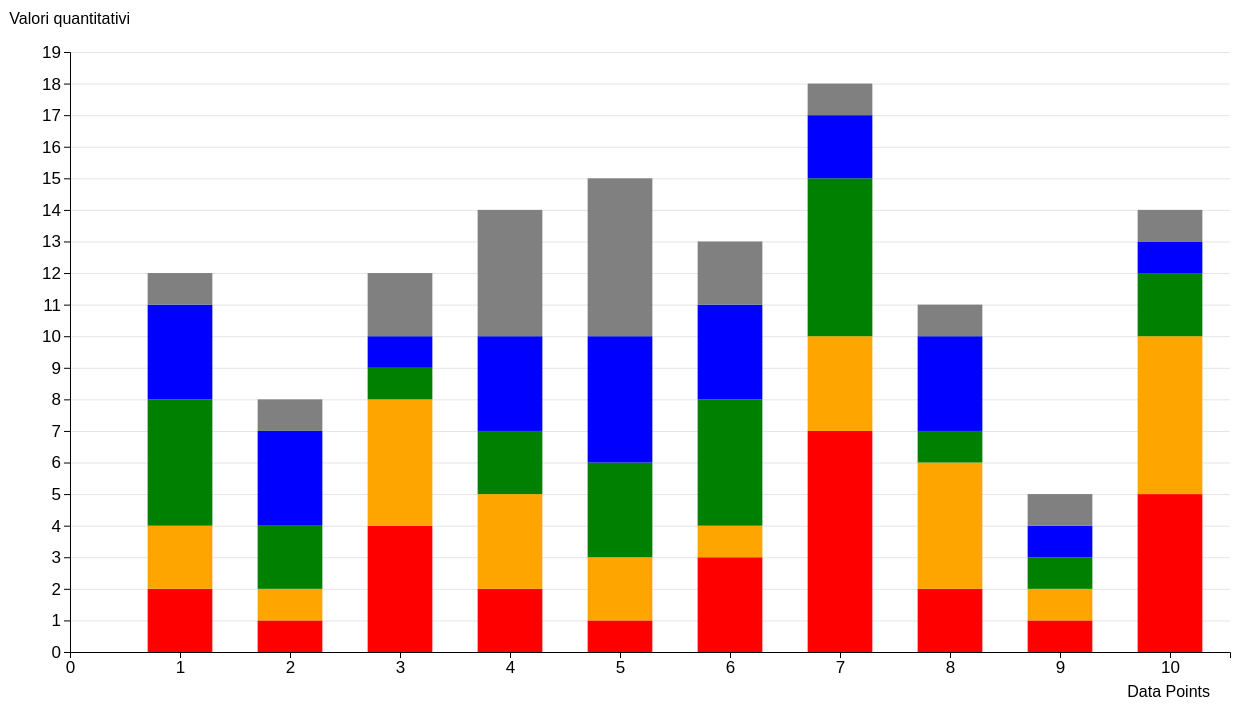
D3 v5 page, settled after 480 driven frames (8 s of simulated time); the page loaded 1 data file(s).



  //Altezza del grafico 
  var height = 600;
  //Larghezza del grafico
  var width  = 1100;
  //Flag per capire in che stato sono
  var state = 0; //   [0 = datapoints su asse X]   ,   [1 = datapoints su asse Y]
  //Flag per capire se sono in animazione (all'inizio gli assi sono in animazione quindi lo setto a 1)
  var animation = 1;
  //Altezza unità dell'asseY (valorizzata in d3.json, ma dichiarata scope globale)
  var dy;
  //Larghezza unità dell'asseX (valorizzata in d3.json, ma dichiarata scope globale)
  var dx;
  //Larghezza barre (valorizzata in d3.json, ma dichiarata scope globale)
  var barWidth;
  //Somma Massima dataset
  var maxSum;

  const MORE = 1;

  var margin = {top: 70, right: 70, bottom: 70, left: 70};
  var svg = d3.select("body")
            .append("svg").attr("id","svgBox").attr("height",height+margin.top+margin.bottom).attr("width",width+margin.left+margin.right)
            .append("g").attr("transform", "translate(" + margin.left + "," + margin.top +")");

  //Computo la somma delle variabili di ogni data point. 
  //La somma più alta verrà usata per scalare tutti gli stacked bars
  function getSommaVariabili(data){
    var arraySomme = [];
    data.forEach(function(e) { 
      arraySomme.push((e.var1+e.var2+e.var3+e.var4+e.var5));
    })
    return arraySomme;
  }

  function drawAxis(yMax,xMax,labelY,labelX){
    //Mappo il dominio dei pixel (altezza) con il dominio delle altezze degli stacked bars (se state=0)
    var y = d3.scaleLinear().range([height, 0]).domain([0,yMax+MORE]); 
    //Mappo il dominio dei pixel (larghezza) con il numero dei data points (se state=0)
    var x =  d3.scaleLinear().range([0,width]).domain([0,xMax]);
    //Creo assi con numero di ticks in funzione del dataset
    var xAxis = d3.axisBottom(x).ticks(xMax);     
    var yAxis = d3.axisLeft(y).ticks(yMax+MORE);  

    //Disegno asse x e lo traslo in basso 
    svg.append("g").attr("class", "x axis").attr("transform", "translate(0," + height + ")").attr("id","asseX").call(xAxis);
    //per animazione..
    d3.select("#asseX").select("path").attr("d","M0.5,6V0.5H0.5V6")

    //Disegno asse y
    svg.append("g").attr("class", "y axis").call(yAxis).attr("id","asseY")
    //per animazione..
    d3.select("#asseY").select("path").attr("d","M-6,"+height+".5H0.5V"+height+".5H-6")
    
    //Disegno etichetta asse Y
    svg.append("text").attr("transform", "translate(60,-28)").attr("font-size","16px").style("text-anchor", "end").style("font-family","arial").text(labelY)
    .attr("id","labelAsseY")
    //Per l'animazione...
    .attr("font-size","0px");

    //Disegno etichetta asse X
    svg.append("text").attr("transform", "translate("+(width+40)+"," + (height+45) + ")").attr("font-size","16px").style("text-anchor", "end").style("font-family","arial")
    .text(labelX).attr("id","labelAsseX")
    //Per l'animazione...
    .attr("font-size","0px");

    //Cambio lo style dei numeri sugli assi
    d3.selectAll(".tick text").attr("font-size","17").attr("font-family","arial")
    //Per l'animazione...
    d3.select("#svgBox").selectAll(".tick").attr("opacity",0);

    //Creo griglia
    if(state==0){
      var yAxisGrid = yAxis.ticks(yMax).tickSize(-width-60, 0).tickFormat("")
      svg.append("g").classed('y', true).classed('grid', true).call(yAxisGrid).attr("id","griglia");
      d3.select("#griglia").attr("opacity",0);
    } else {
      var xAxisGrid = xAxis.ticks(xMax).tickSize(height, 0).tickFormat("")
      svg.append("g").classed('x', true).classed('grid', true).call(xAxisGrid).attr("id","griglia");
      d3.select("#griglia").attr("opacity",0);
    }

    axisGrowthAnimation();
  }

  function hideAxisAnimation(yMax,xMax) {
    //ASSI VERSO L'ORIGINE
    d3.select("#asseY").select("path").transition().attr("d","M-6,"+height+".5H0.5V"+height+".5H-6").duration(1000);
    d3.select("#asseX").select("path").transition().attr("d","M0.5,6V0.5H0.5V6").duration(1000)
                                        .on("end",function() { 
                                            d3.select("svgBox").selectAll(".tick").remove();
                                            d3.select("#asseX").remove();
                                            d3.select("#asseY").remove();
                                            d3.select("#labelAsseX").remove();
                                            d3.select("#labelAsseY").remove();
                                            d3.select("#griglia").remove();
                                            if(state==0) { 
                                              state=1;
                                              drawAxis(xMax,yMax,"Data Points","Valori quantitativi");                                      
                                            } else { 
                                              state=0; 
                                              drawAxis(yMax,xMax,"Valori quantitativi","Data Points");
                                            }
                                        });
    //OPACITA' DEI TICK
    d3.select("#svgBox").selectAll(".tick").transition().attr("opacity",0).duration(1000);
    //FONT SIZE DELLE LABEL
    d3.select("#labelAsseX").transition().attr("font-size","0px").duration(1000);
    d3.select("#labelAsseY").transition().attr("font-size","0px").duration(1000);
  }

  function axisGrowthAnimation(){
    //ASSI
    d3.select("#asseY").select("path").transition().attr("d","M-6,"+height+".5H0.5V0.5H-6").duration(1000);
    d3.select("#asseX").select("path").transition().attr("d","M0.5,6V0.5H"+(width+60)+".5V6").duration(1000)
    //OPACITA' DEI TICK
    d3.select("#svgBox").selectAll(".tick").transition().attr("opacity",1).duration(1000);
    //FONT SIZE DELLE LABEL
    d3.select("#labelAsseX").transition().attr("font-size","16px").duration(1000);
    d3.select("#labelAsseY").transition().attr("font-size","16px").duration(1000);

    d3.select("#griglia").transition().attr("opacity",0.1).duration(1000).on("end",function() { animation = 0; });
  }

  function change(dataset,rectClass) {
    if(state==0) {
      svg.selectAll("rect").each(
            function(d){ 
              if(rectClass!=d3.select(this).attr("class")){ 
                d3.select(this).transition().attr("opacity",0).duration(500)
                    .on("end",function() { 
                                    d3.select(this).remove();
                              })
              } else {
                var localDy = height/(dataset.length+MORE)
                var localDx = width/(maxSum)
                var f = dataset[d3.select(this).attr("id")]["var"+rectClass.slice(-1)]
                var newBarWidth = localDy/2
                var newX = (d3.select(this).attr("id"))*localDy + localDy - newBarWidth/2

                d3.select(this)
                .transition().attr("y",0).duration(500)
                .transition().attr("x",newX).duration(500)
                .transition().attr("transform","rotate(-90,"+((width)/(2*(width/height)))+","+((height)/2)+")").duration(300)
                .transition().attr("width",newBarWidth).duration(200)
                .transition().attr("height",(f*localDx)).duration(200)
                    
              }
            });
    } else {
      svg.selectAll("rect").each( 
              function(d){ 
                d3.select(this).transition().attr("opacity",0).duration(1000)
                .on("end",function() { 
                                d3.select(this).remove();
                                svg.selectAll("g").each(
                                function(d){ 
                                  if((d3.select(this).attr("id")!==null) && ("dataPoint"==d3.select(this).attr("id").replace(/[0-9]/g, ''))){ 
                                    d3.select(this).remove();
                                  }
                                });
                          drawDataset(dataset)
                })
            });
    }
  }

  function clickHandler(dataset,rectClass) {
    if(animation==0) {
      hideAxisAnimation(maxSum,dataset.length)
      change(dataset,rectClass)
      animation = 1;
    }                                                                                        
  }

  function drawDataset(dataset){
    var colors = ["red","orange","green","blue","grey"]
    var heightCounter = new Array(dataset.length).fill(0);
    var dimensioniDataset = Object.keys(dataset[0]).length;
    
    svg.selectAll(".rect").data(dataset).enter().append("g").classed('rect', true).attr("id",function(d,i) { return "dataPoint"+(i+1).toString(); })

    for(let i = 0; i< dataset.length; i++) {
      var gNode = d3.select("#dataPoint"+(i+1).toString());
      for(let j = 0; j< dimensioniDataset; j++) {
        gNode.append("rect")
        .on("mouseover",function(){ d3.select(this).style("cursor","pointer") })
        .on("mouseout", function(){ d3.select(this).style("cursor","standard") })
        .on("click", function(){ clickHandler(dataset,d3.select(this).attr("class")); })
        .attr("y", function(d){  var y = height-(d["var"+(j+1)]*dy + heightCounter[i]*dy); heightCounter[i] += d["var"+(j+1)]; return y; })
        .attr("x", function(d){ return ((i+1)*dx)-barWidth/2; })
        .attr("height", function(d) {return d["var"+(j+1)]*(dy); })
        .attr("width", barWidth)
        .attr("fill", colors[j])
        .attr("class","rect"+(j+1).toString())
        .attr("opacity",0)
        .attr("id",i)
        .transition().attr("opacity",1).duration(1000);
      }
    }
      
  }

  //Main
  d3.json("dataset.json")
    .then(function(dataset) { 
          //Ottengo valore più alto del grafico
          var arraySomme = getSommaVariabili(dataset);
          maxSum = Math.max(...arraySomme);
          //Altezza unità dell'asseY
          dy = (height)/(maxSum+MORE);
          //Larghezza unità dell'asseX
          dx = (width)/dataset.length;
          //Larghezza rettangoli
          barWidth = dx/1.7;
          drawAxis(maxSum,arraySomme.length,"Valori quantitativi","Data Points");
          drawDataset(dataset);        
    });
    
                              


### data: dataset.json
[
 {
  "var1": 2,
  "var2": 2,
  "var3": 4,
  "var4": 3,
  "var5": 1
 },
 {
  "var1": 1,
  "var2": 1,
  "var3": 2,
  "var4": 3,
  "var5": 1
 },
 {
  "var1": 4,
  "var2": 4,
  "var3": 1,
  "var4": 1,
  "var5": 2
 },
 {
  "var1": 2,
  "var2": 3,
  "var3": 2,
  "var4": 3,
  "var5": 4
 },
 {
  "var1": 1,
  "var2": 2,
  "var3": 3,
  "var4": 4,
  "var5": 5
 },
 {
  "var1": 3,
  "var2": 1,
  "var3": 4,
  "var4": 3,
  "var5": 2
 },
 {
  "var1": 7,
  "var2": 3,
  "var3": 5,
  "var4": 2,
  "var5": 1
 },
 {
  "var1": 2,
  "var2": 4,
  "var3": 1,
  "var4": 3,
  "var5": 1
 },
 "... 2 more items"
]